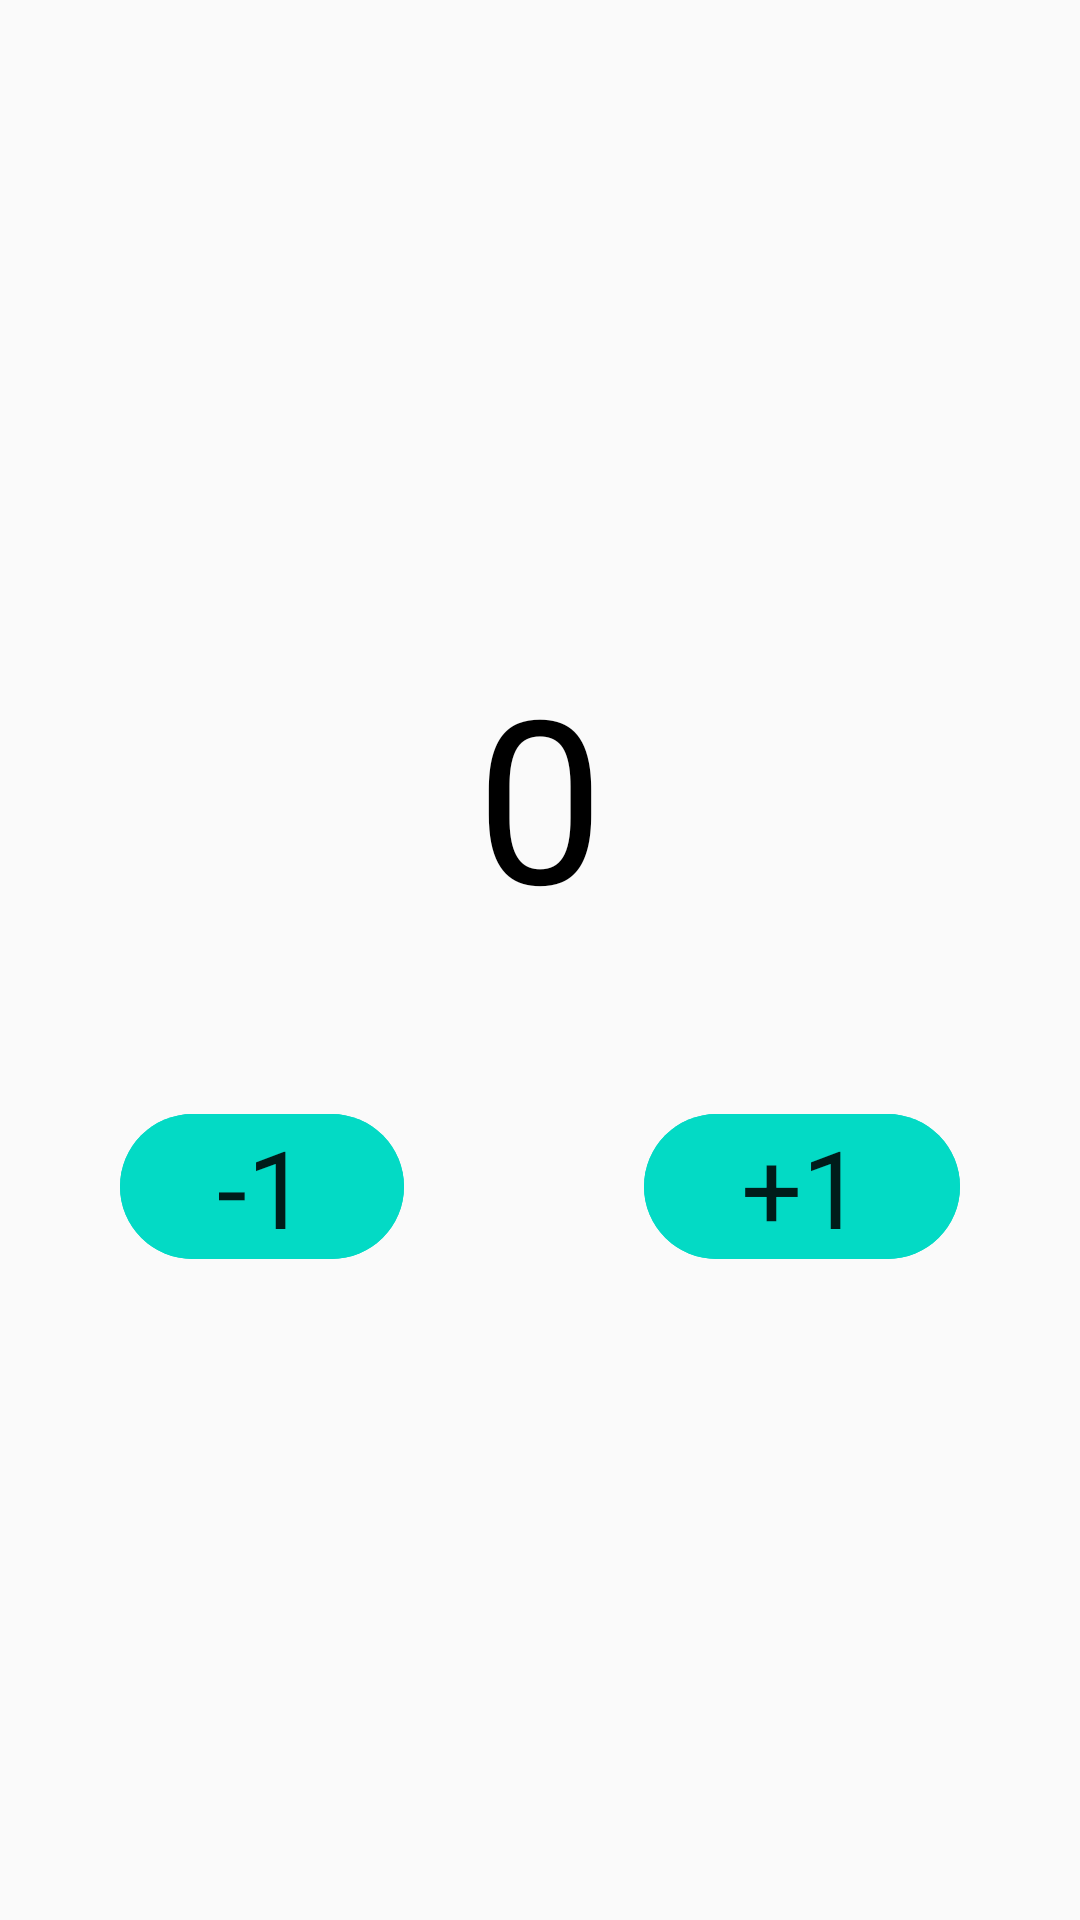

Produce the Android XML layout that renders to this screen, including the resource entries it uses.
<!-- AndroidManifest.xml: application theme Theme.Дз2_3 -->
<!-- res/layout/fragment_blank.xml -->
<?xml version="1.0" encoding="utf-8"?>
<LinearLayout xmlns:android="http://schemas.android.com/apk/res/android"
    xmlns:tools="http://schemas.android.com/tools"
    android:layout_width="match_parent"
    android:layout_height="match_parent"
    xmlns:app="http://schemas.android.com/apk/res-auto"
    android:orientation="vertical"
    android:gravity="center"
    android:background="@drawable/bg_font"
    tools:context=".BlankFragment">
    <TextView
        android:id="@+id/tv_num"
        android:layout_width="wrap_content"
        android:layout_height="wrap_content"
        android:text="0"
        android:textSize="76sp"
        android:textColor="@color/black"/>
    <LinearLayout
        android:layout_width="match_parent"
        android:layout_height="wrap_content"
        android:orientation="horizontal"
        android:layout_marginTop="50dp">
        <com.google.android.material.button.MaterialButton
            android:id="@+id/negativ"
            android:layout_width="wrap_content"
            android:layout_height="wrap_content"
            android:text="-1"
            android:textSize="36sp"
            android:layout_weight="1"
            android:layout_marginHorizontal="40dp"
            android:gravity="center"
            app:cornerRadius="80dp"
            android:paddingHorizontal="20dp"
            android:backgroundTint="@color/teal_200"/>

        <com.google.android.material.button.MaterialButton
            android:id="@+id/positiv"
            android:layout_width="wrap_content"
            android:layout_height="wrap_content"
            android:text="+1"
            android:textSize="36sp"
            android:layout_weight="1"
            android:layout_marginHorizontal="40dp"
            android:gravity="center"
            app:cornerRadius="80dp"
            android:paddingHorizontal="20dp"
            android:backgroundTint="@color/teal_200"
            />
    </LinearLayout>


</LinearLayout>
<!-- resources referenced by this layout -->
<resources>
  <style name="Theme.Дз2_3" parent="Theme.MaterialComponents.DayNight.DarkActionBar.Bridge">
          
          <item name="colorPrimary">@color/purple_500</item>
          <item name="colorPrimaryVariant">@color/purple_700</item>
          <item name="colorOnPrimary">@color/white</item>
          
          <item name="colorSecondary">@color/teal_200</item>
          <item name="colorSecondaryVariant">@color/teal_700</item>
          <item name="colorOnSecondary">@color/black</item>
          
          <item name="android:statusBarColor">?attr/colorPrimaryVariant</item>
          
      </style>
  <!-- not gathered from this repository: default colours our renderer supplied (Android Studio template values) -->
  <color name="purple_500">#FF6200EE</color>
  <color name="purple_700">#FF3700B3</color>
  <color name="teal_200">#FF03DAC5</color>
  <color name="teal_700">#FF018786</color>
  <color name="black">#FF000000</color>
  <color name="white">#FFFFFFFF</color>
</resources>
